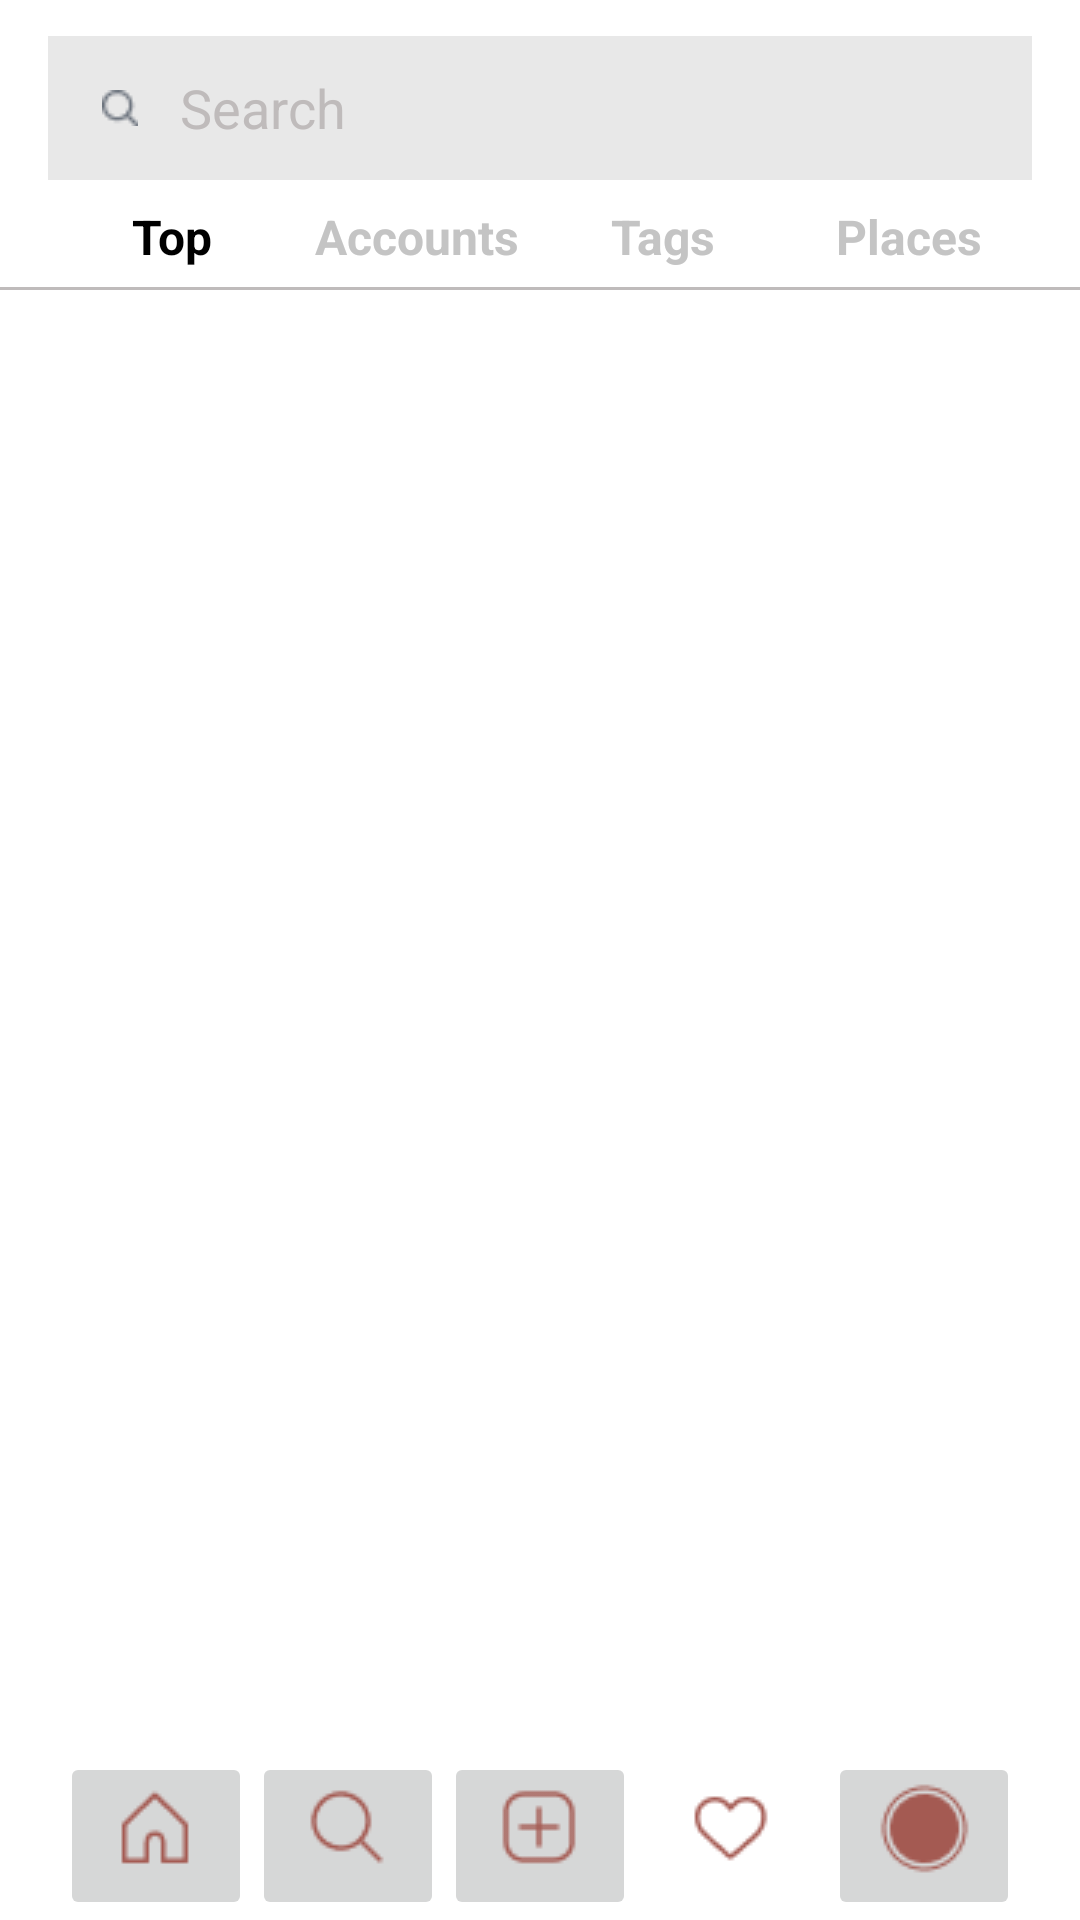

Layout XML and referenced resources for this Android screen:
<!-- AndroidManifest.xml: application theme Theme.SMDA1 -->
<!-- res/layout/activity_internshala.xml -->
<?xml version="1.0" encoding="utf-8"?>
<androidx.constraintlayout.widget.ConstraintLayout
    xmlns:android="http://schemas.android.com/apk/res/android"
    xmlns:app="http://schemas.android.com/apk/res-auto"
    android:id="@+id/main"
    android:layout_width="match_parent"
    android:layout_height="match_parent"
    android:background="@color/white">

    
    <ScrollView
        android:id="@+id/scroll"
        android:layout_width="0dp"
        android:layout_height="0dp"
        android:fillViewport="true"
        app:layout_constraintTop_toTopOf="parent"
        app:layout_constraintBottom_toTopOf="@id/bottomBar"
        app:layout_constraintStart_toStartOf="parent"
        app:layout_constraintEnd_toEndOf="parent">

        <LinearLayout
            android:layout_width="match_parent"
            android:layout_height="wrap_content"
            android:orientation="vertical">

            
            <LinearLayout
                android:id="@+id/searchBar1"
                android:layout_width="match_parent"
                android:layout_height="48dp"
                android:layout_marginStart="16dp"
                android:layout_marginEnd="16dp"
                android:layout_marginTop="12dp"
                android:background="@color/unicorn"
                android:gravity="center_vertical"
                android:paddingStart="12dp"
                android:paddingEnd="12dp">

                <ImageButton
                    android:id="@+id/btnsearch"
                    android:layout_width="24dp"
                    android:layout_height="24dp"
                    android:background="@android:color/transparent"
                    android:src="@drawable/greysearch" />

                <EditText
                    android:id="@+id/etQuery"
                    android:layout_width="0dp"
                    android:layout_height="wrap_content"
                    android:layout_weight="1"
                    android:paddingStart="8dp"
                    android:hint="Search"
                    android:textColor="@color/black"
                    android:textColorHint="@color/light_grey"
                    android:textSize="18sp"
                    android:background="@android:color/transparent"
                    android:inputType="text" />

                <ImageView
                    android:id="@+id/btnClear1"
                    android:layout_width="20dp"
                    android:layout_height="20dp"
                    android:src="@android:drawable/ic_menu_close_clear_cancel"
                    android:background="@android:color/transparent"
                    android:visibility="gone"
                    android:padding="4dp" />
            </LinearLayout>

            
            <LinearLayout
                android:id="@+id/tabsRow1"
                android:layout_width="match_parent"
                android:layout_height="wrap_content"
                android:layout_marginTop="8dp"
                android:paddingHorizontal="16dp"
                android:gravity="center_vertical"
                android:orientation="horizontal">

                <TextView
                    android:id="@+id/tabTop"
                    android:layout_width="0dp"
                    android:layout_height="wrap_content"
                    android:layout_weight="1"
                    android:gravity="center"
                    android:text="Top"
                    android:textStyle="bold"
                    android:textColor="@color/black"
                    android:textSize="16sp" />

                <TextView
                    android:id="@+id/tabAccounts"
                    android:layout_width="0dp"
                    android:layout_height="wrap_content"
                    android:layout_weight="1"
                    android:gravity="center"
                    android:text="Accounts"
                    android:textStyle="bold"
                    android:textColor="@color/grey"
                    android:textSize="16sp" />

                <TextView
                    android:id="@+id/tabTags"
                    android:layout_width="0dp"
                    android:layout_height="wrap_content"
                    android:layout_weight="1"
                    android:gravity="center"
                    android:text="Tags"
                    android:textStyle="bold"
                    android:textColor="@color/grey"
                    android:textSize="16sp" />

                <TextView
                    android:id="@+id/tabPlaces"
                    android:layout_width="0dp"
                    android:layout_height="wrap_content"
                    android:layout_weight="1"
                    android:gravity="center"
                    android:text="Places"
                    android:textStyle="bold"
                    android:textColor="@color/grey"
                    android:textSize="16sp" />
            </LinearLayout>

            
            <View
                android:layout_width="match_parent"
                android:layout_height="1dp"
                android:layout_marginTop="6dp"
                android:background="@color/light_grey" />

            
            <androidx.recyclerview.widget.RecyclerView
                android:id="@+id/rvUsers"
                android:layout_width="match_parent"
                android:layout_height="wrap_content"
                android:layout_marginTop="8dp"
                android:nestedScrollingEnabled="false" />

        </LinearLayout>
    </ScrollView>

    
    <LinearLayout
        android:id="@+id/bottomBar"
        android:layout_width="0dp"
        android:layout_height="56dp"
        android:orientation="horizontal"
        android:gravity="center"
        android:paddingHorizontal="20dp"
        android:background="@color/white"
        app:layout_constraintBottom_toBottomOf="parent"
        app:layout_constraintStart_toStartOf="parent"
        app:layout_constraintEnd_toEndOf="parent">

        <ImageButton
            android:id="@+id/navHome"
            android:layout_width="0dp"
            android:layout_height="wrap_content"
            android:layout_weight="1"
            android:src="@drawable/t1"
            android:clickable="true"
            android:focusable="true"
            app:tint="@color/brick"/>

        <ImageButton
            android:id="@+id/navSearch"
            android:layout_width="0dp"
            android:layout_height="wrap_content"
            android:layout_weight="1"
            android:src="@drawable/t2"
            android:clickable="true"
            android:focusable="true"
            app:tint="@color/brick"/>

        <ImageButton
            android:id="@+id/navAdd"
            android:layout_width="0dp"
            android:layout_height="wrap_content"
            android:layout_weight="1"
            android:src="@drawable/t3"
            android:clickable="true"
            android:focusable="true"
            app:tint="@color/brick"/>

        <ImageButton
            android:id="@+id/navHeart"
            android:layout_width="0dp"
            android:layout_height="wrap_content"
            android:layout_weight="1"
            android:background="@android:color/transparent"
            android:src="@drawable/t4"
            android:clickable="true"
            android:focusable="true"
            app:tint="@color/brick" />

        <ImageButton
            android:id="@+id/navProfile"
            android:layout_width="0dp"
            android:layout_height="wrap_content"
            android:layout_weight="1"
            android:src="@drawable/t5"
            android:clickable="true"
            android:focusable="true"
            app:tint="@color/brick"/>
    </LinearLayout>

</androidx.constraintlayout.widget.ConstraintLayout>
<!-- resources referenced by this layout -->
<resources>
  <color name="black">#FF000000</color>
  <color name="brick">#A45A52</color>
  <color name="grey">#FFC4C4C4</color>
  <color name="light_grey">#BFBBBB</color>
  <color name="unicorn">#E8E8E8 </color>
  <color name="white">#FFFFFFFF</color>
  <!-- drawable greysearch: png bitmap (drawable, 375 bytes) -->
  <!-- drawable t1: png bitmap (drawable, 570 bytes) -->
  <!-- drawable t2: png bitmap (drawable, 772 bytes) -->
  <!-- drawable t3: png bitmap (drawable, 686 bytes) -->
  <!-- drawable t4: png bitmap (drawable, 860 bytes) -->
  <!-- drawable t5: png bitmap (drawable, 2450 bytes) -->
  <style name="Theme.SMDA1" parent="Base.Theme.SMDA1" />
  <style name="Base.Theme.SMDA1" parent="Theme.Material3.DayNight.NoActionBar">
          
          
          
          <item name="android:navigationBarColor">@color/white</item>
          <item name="android:windowLightNavigationBar">true</item>
      </style>
</resources>
